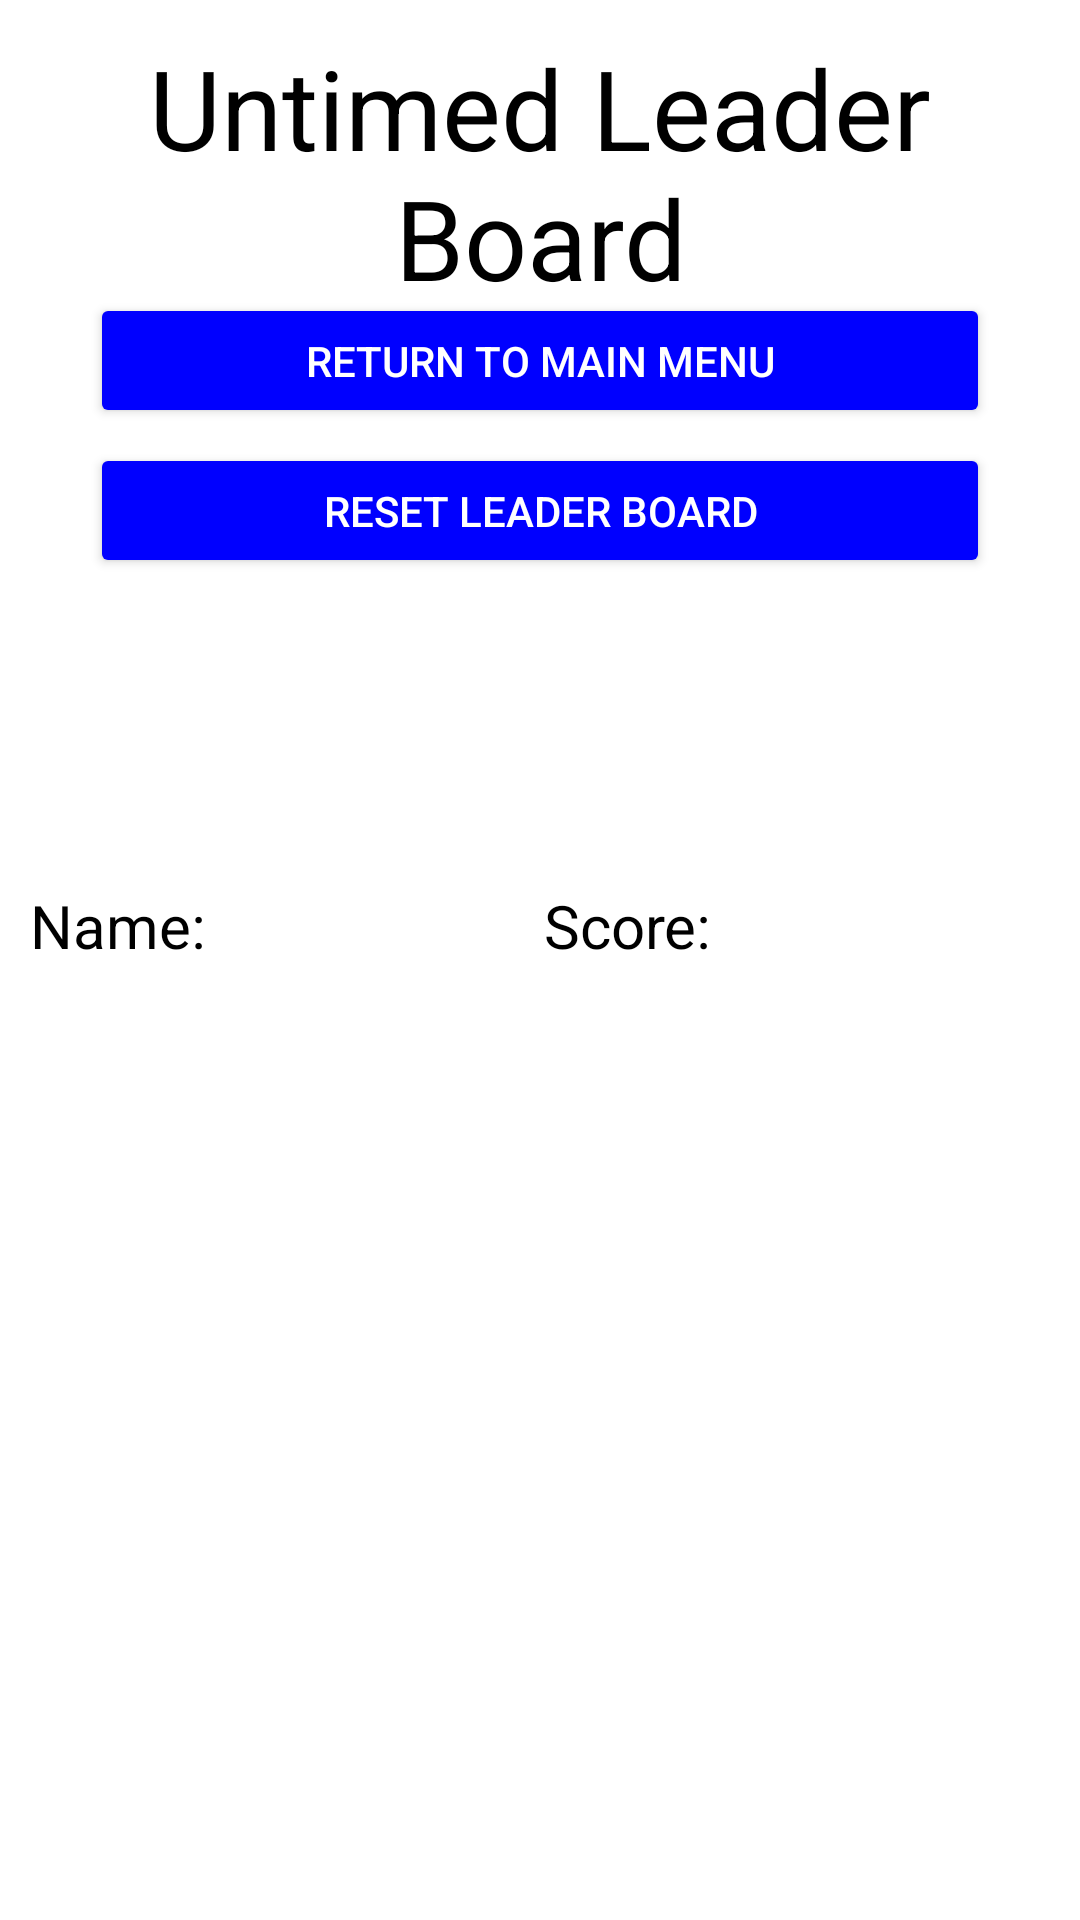

Write the Android layout XML for this screen, with the resource values it uses.
<!-- AndroidManifest.xml: application theme Theme.CS441_Proj6 -->
<!-- res/layout/activity_u_t_leaderboard.xml -->
<?xml version="1.0" encoding="utf-8"?>
<androidx.constraintlayout.widget.ConstraintLayout xmlns:android="http://schemas.android.com/apk/res/android"
    xmlns:app="http://schemas.android.com/apk/res-auto"
    xmlns:tools="http://schemas.android.com/tools"
    android:layout_width="match_parent"
    android:layout_height="match_parent"
    tools:context=".UTLeaderboard">

    <TextView
        android:id="@+id/questionText"
        android:layout_width="wrap_content"
        android:layout_height="wrap_content"
        android:text="@string/leaderPHer"
        app:layout_constraintBottom_toBottomOf="parent"
        app:layout_constraintLeft_toLeftOf="parent"
        app:layout_constraintRight_toRightOf="parent"
        app:layout_constraintTop_toTopOf="parent"
        android:layout_marginBottom="525dp"
        android:textSize="37sp"
        android:textColor="@color/black"
        android:gravity="center"
        />

    <Button
        android:id="@+id/utreturn"
        android:layout_width="300dp"
        android:layout_height="45dp"
        app:layout_constraintTop_toTopOf="parent"
        app:layout_constraintBottom_toBottomOf="parent"
        app:layout_constraintLeft_toLeftOf="parent"
        app:layout_constraintRight_toRightOf="parent"
        android:layout_marginBottom="400dp"
        android:layout_marginRight="0dp"
        android:onClick="returnToMain"
        android:text="@string/returnMain"
        android:backgroundTint="@color/blue"
        android:textColor="@color/white"
        android:enabled="true"
        />

    <ScrollView
        android:layout_width="match_parent"
        android:layout_height="match_parent"
        android:layout_marginTop="285dp"
        android:scrollbars="none"
        android:layout_weight="1"
        >
        <TableLayout
            android:id="@+id/UTLeaders"
            android:layout_width="match_parent"
            android:layout_height="wrap_content"
            app:layout_constraintTop_toTopOf="parent"
            app:layout_constraintBottom_toBottomOf="parent"
            app:layout_constraintLeft_toLeftOf="parent"
            app:layout_constraintRight_toRightOf="parent"
            android:layout_marginTop="0dp"
            android:stretchColumns="*"
            android:padding="10dp"
            >

            <TableRow>
                <TextView
                    android:layout_column="0"
                    android:layout_width="wrap_content"
                    android:layout_height="wrap_content"
                    android:text="@string/name"
                    android:textSize="20sp"
                    android:textColor="@color/black"
                    />
                <TextView
                    android:layout_column="1"
                    android:layout_width="wrap_content"
                    android:layout_height="wrap_content"
                    android:text="@string/score"
                    android:textSize="20sp"
                    android:textColor="@color/black"
                    />
            </TableRow>
        </TableLayout>
    </ScrollView>

    <Button
        android:id="@+id/clear"
        android:layout_width="300dp"
        android:layout_height="45dp"
        app:layout_constraintTop_toTopOf="parent"
        app:layout_constraintBottom_toBottomOf="parent"
        app:layout_constraintLeft_toLeftOf="parent"
        app:layout_constraintRight_toRightOf="parent"
        android:layout_marginBottom="300dp"
        android:layout_marginRight="0dp"
        android:onClick="clearUTLeader"
        android:text="@string/clear"
        android:backgroundTint="@color/blue"
        android:textColor="@color/white"
        android:enabled="true"
        />

</androidx.constraintlayout.widget.ConstraintLayout>
<!-- resources referenced by this layout -->
<resources>
  <color name="black">#FF000000</color>
  <color name="blue">#FF0000FF</color>
  <color name="white">#FFFFFFFF</color>
  <string name="clear">Reset Leader Board</string>
  <string name="leaderPHer">Untimed Leader Board</string>
  <string name="name">Name:</string>
  <string name="returnMain">Return to main menu</string>
  <string name="score">Score:</string>
  <style name="Theme.CS441_Proj6" parent="Theme.MaterialComponents.DayNight.DarkActionBar">
          
          <item name="colorPrimary">@color/purple_500</item>
          <item name="colorPrimaryVariant">@color/purple_700</item>
          <item name="colorOnPrimary">@color/white</item>
          
          <item name="colorSecondary">@color/teal_200</item>
          <item name="colorSecondaryVariant">@color/teal_700</item>
          <item name="colorOnSecondary">@color/black</item>
          
          <item name="android:statusBarColor" tools:targetApi="l">?attr/colorPrimaryVariant</item>
          
      </style>
  <color name="purple_500">#FF6200EE</color>
  <color name="purple_700">#FF3700B3</color>
  <color name="teal_200">#FF03DAC5</color>
  <color name="teal_700">#FF018786</color>
</resources>
